Dataset: Mix_Dataset_50% (GitHub, ShreyaJaiswal1604/Detecting_Arthritis_X-Ray_Images). Classes: arthritis, healthy.

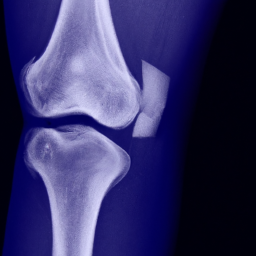
Label: healthy

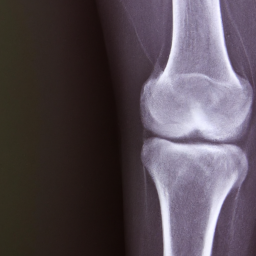
Label: healthy

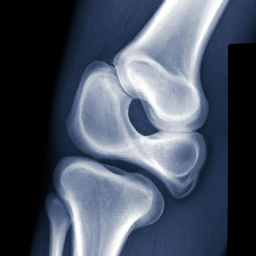
Label: healthy

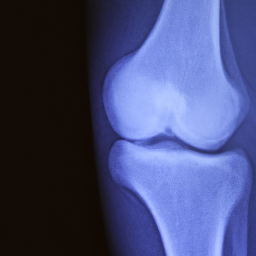
Label: healthy

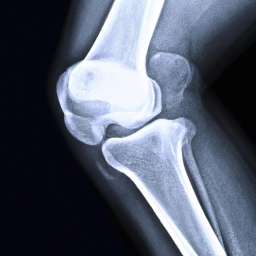
Label: healthy
